Run: headless pygame with SDL's dummy video driver; simulated clock (each Clock.tick advances the game by its frame time, no real sleeping); random seed 0; keys injected as events and as key.get_pressed() state; no mouse input.
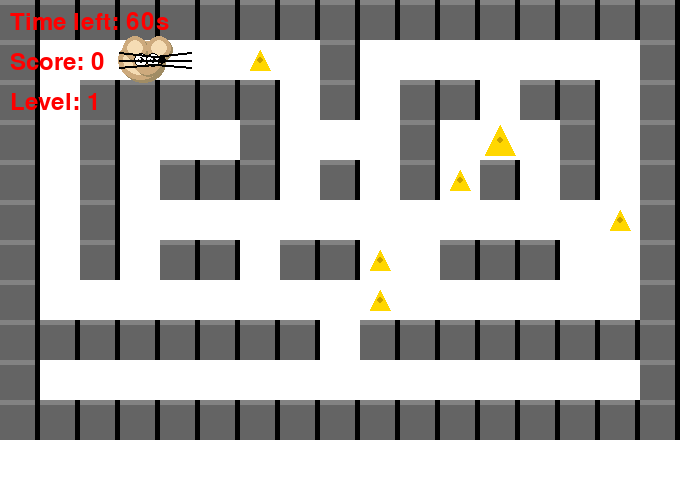
Frame 1 of 4 · flips 1–60 · no input
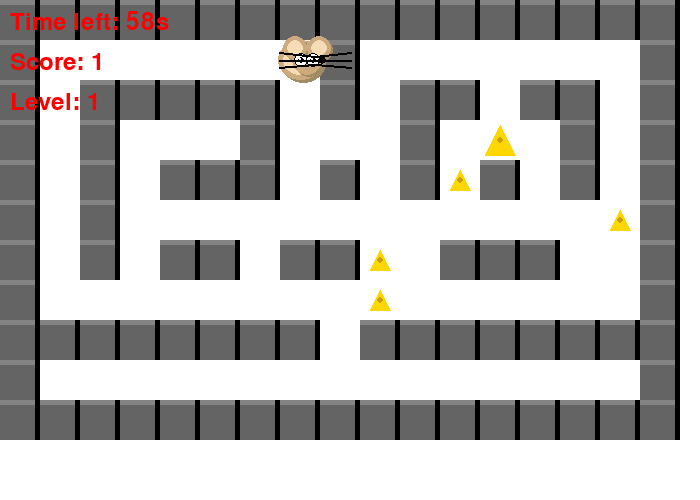
Frame 2 of 4 · flips 61–180 · tapped SPACE, RETURN · held RIGHT (→), D
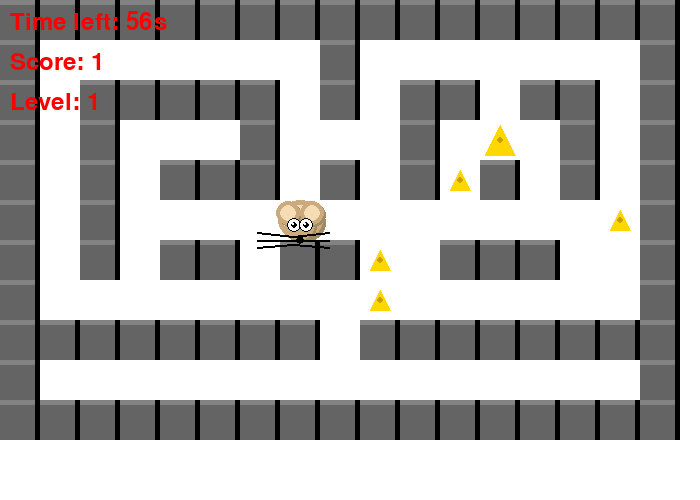
Frame 3 of 4 · flips 181–300 · held DOWN (↓), S
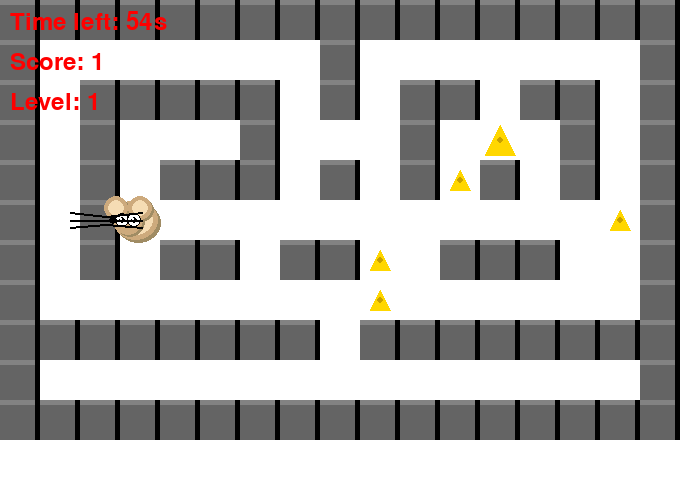
Frame 4 of 4 · flips 301–420 · held LEFT (←), A, UP (↑), W

The pygame program that drew these frames:

import pygame
import sys
import random
import math

# Initialize Pygame
pygame.init()

# Constants
WIDTH, HEIGHT = 700, 500
CELL_SIZE = 40
MOUSE_SIZE = 25  # Increased size for better Jerry appearance
SPEED = 5
BASE_SPEED = 5
LEVEL_TIME = 60
ball_size=15
player_pos = [CELL_SIZE + CELL_SIZE // 2, CELL_SIZE + CELL_SIZE // 2]

# Colors
BLACK = (0, 0, 0)
WHITE = (255, 255, 255)
PINK = (255, 192, 203)
GREEN = (0, 255, 0)
YELLOW = (255, 255, 0)
RED = (255, 0, 0)
BROWN = (139, 69, 19)
GRAY = (128, 128, 128)
CHEESE_COLOR = (255, 215, 0)
WALL_DARK = (100, 100, 100)
WALL_LIGHT = (130, 130, 130)
JERRY_BROWN = (205, 170, 125)  # Main body color for Jerry
JERRY_BELLY = (245, 220, 180)  # Lighter belly color for Jerry

# Create the screen
screen = pygame.display.set_mode((WIDTH, HEIGHT))
pygame.display.set_caption("Jerry's Maze Adventure")

# Fonts
font = pygame.font.Font(None, 36)

# Game variables
score = 0
current_level = 0
start_ticks = pygame.time.get_ticks()
mouse_pos = [CELL_SIZE * 3 + CELL_SIZE // 2, CELL_SIZE * 1 + CELL_SIZE // 2]
mouse_direction = [1, 0]

# Maze layout
mazes = [
    [
        "#################",
        "#       #       #",
        "# ##### # ## ## #",
        "# #   #   # G # #",
        "# # ### # # # # #",
        "# #             #",
        "# # ## ##  ###  #",
        "#               #",
        "######## ########",
        "#               #",
        "#################",
    ],
    [
        "#################",
        "#        #      #",
        "# ##### ## ##### #",
        "# #   #        # #",
        "# # # ##### ##### #",
        "# # #         #  #",
        "# ### #### #### ##",
        "#       #        #",
        "######## #########",
        "#                 #",
        "###################",
    ],
    [
        "#################",
        "#        #      #",
        "### #### ###### #",
        "#  #   #     # G #",
        "#  ##### ##### ##",
        "#               #",
        "##### #### ##### #",
        "#     #          #",
        "####### ##########",
        "#                 #",
        "###################",
    ]
]

def draw_ball():
    pygame.draw.circle(screen, GREEN, (int(player_pos[0]), int(player_pos[1])), ball_size)


def draw_mouse(pos, direction):
    """Draw a Jerry-style mouse with characteristic round ears and cartoon features"""
    x, y = pos

    # Body (rounder for cartoon look)
    body_length = MOUSE_SIZE * 1.8
    body_width = MOUSE_SIZE * 1.6

    # Draw body shadow for cartoon effect
    pygame.draw.ellipse(screen, (160, 140, 100),
                        (x - body_length // 2 + 3, y - body_width // 2 + 3,
                         body_length, body_width))

    # Main body
    pygame.draw.ellipse(screen, JERRY_BROWN,
                        (x - body_length // 2, y - body_width // 2,
                         body_length, body_width))

    # Belly (characteristic oval shape)
    pygame.draw.ellipse(screen, JERRY_BELLY,
                        (x - body_length // 2 + 5, y - body_width // 2 + 5,
                         body_length - 10, body_width - 10))

    # Head (larger and rounder for cartoon style)
    head_size = MOUSE_SIZE * 1.2
    head_x = x + direction[0] * (body_length // 2 - head_size // 2)
    head_y = y + direction[1] * (body_width // 2 - head_size // 2)

    # Draw head shadow
    pygame.draw.circle(screen, (160, 140, 100),
                       (int(head_x) + 2, int(head_y) + 2),
                       int(head_size // 2))

    # Main head
    pygame.draw.circle(screen, JERRY_BROWN,
                       (int(head_x), int(head_y)),
                       int(head_size // 2))

    # Large round ears (Jerry's trademark)
    ear_size = head_size * 0.8
    for ear_offset in [-1, 1]:
        # Ear shadow
        pygame.draw.circle(screen, (160, 140, 100),
                           (int(head_x + ear_offset * ear_size // 2) + 2,
                            int(head_y - ear_size // 2) + 2),
                           int(ear_size // 2))
        # Main ear
        pygame.draw.circle(screen, JERRY_BROWN,
                           (int(head_x + ear_offset * ear_size // 2),
                            int(head_y - ear_size // 2)),
                           int(ear_size // 2))
        # Inner ear
        pygame.draw.circle(screen, JERRY_BELLY,
                           (int(head_x + ear_offset * ear_size // 2),
                            int(head_y - ear_size // 2)),
                           int(ear_size // 3))

    # Large cartoon eyes
    eye_offset = head_size // 2.5
    eye_size = head_size // 4
    for eye_x in [head_x - eye_offset // 2, head_x + eye_offset // 2]:
        # White of the eye
        pygame.draw.circle(screen, WHITE,
                           (int(eye_x), int(head_y)),
                           int(eye_size))
        # Black outline
        pygame.draw.circle(screen, BLACK,
                           (int(eye_x), int(head_y)),
                           int(eye_size), 1)
        # Pupil (slightly larger)
        pygame.draw.circle(screen, BLACK,
                           (int(eye_x), int(head_y)),
                           int(eye_size // 2))
        # Eye highlight
        pygame.draw.circle(screen, WHITE,
                           (int(eye_x - eye_size // 4),
                            int(head_y - eye_size // 4)),
                           int(eye_size // 4))

    # Nose (round black nose like Jerry's)
    nose_x = head_x + direction[0] * head_size // 2
    nose_y = head_y + direction[1] * head_size // 2
    pygame.draw.circle(screen, BLACK,
                       (int(nose_x), int(nose_y)), 4)

    # Whiskers (longer and more pronounced)
    whisker_length = head_size * 1.2
    whisker_spread = [-4, 0, 4]  # More spread out whiskers
    for whisker_y in whisker_spread:
        # Left whiskers
        start_x = int(nose_x - head_size // 4)
        start_y = int(nose_y + whisker_y)
        end_x = int(start_x - whisker_length)
        end_y = int(start_y + whisker_y * 0.8)
        pygame.draw.line(screen, BLACK,
                         (start_x, start_y),
                         (end_x, end_y),
                         2)
        # Right whiskers
        end_x = int(start_x + whisker_length)
        pygame.draw.line(screen, BLACK,
                         (start_x, start_y),
                         (end_x, end_y),
                         2)


def draw_cheese(x, y, is_goal=False):
    """Draw a simple cheese wedge with 3D effect"""
    size = 15 if is_goal else 10
    points = [
        (x, y - size),  # top
        (x - size, y + size),  # bottom left
        (x + size, y + size),  # bottom right
    ]
    pygame.draw.polygon(screen, CHEESE_COLOR, points)
    # Add holes
    pygame.draw.circle(screen, (200, 160, 0), (int(x), int(y)), 3)


def draw_wall(x, y):
    """Draw a wall block with 3D effect"""
    # Main wall
    pygame.draw.rect(screen, WALL_DARK, (x, y, CELL_SIZE, CELL_SIZE))
    # Top highlight
    pygame.draw.rect(screen, WALL_LIGHT, (x, y, CELL_SIZE, 5))
    # Right shadow
    pygame.draw.rect(screen, BLACK, (x + CELL_SIZE - 5, y, 5, CELL_SIZE))


def randomize_c_positions(maze, num_items=5):
    empty_positions = []
    for y, row in enumerate(maze):
        for x, cell in enumerate(row):
            if cell == " ":
                empty_positions.append((x, y))

    random_positions = random.sample(empty_positions, min(num_items, len(empty_positions)))

    maze_with_c = []
    for y, row in enumerate(maze):
        row_list = list(row)
        for x, cell in enumerate(row_list):
            if (x, y) in random_positions:
                row_list[x] = "C"
        maze_with_c.append("".join(row_list))

    return maze_with_c


def draw_maze():
    for y, row in enumerate(mazes[current_level]):
        for x, cell in enumerate(row):
            pos_x = x * CELL_SIZE
            pos_y = y * CELL_SIZE
            if cell == "#":
                draw_wall(pos_x, pos_y)
            elif cell == "G":
                draw_cheese(pos_x + CELL_SIZE // 2, pos_y + CELL_SIZE // 2, True)
            elif cell == "C":
                draw_cheese(pos_x + CELL_SIZE // 2, pos_y + CELL_SIZE // 2, False)


def is_collision(position):
    x, y = position
    margin = MOUSE_SIZE - 10

    check_points = [
        (x - margin, y - margin),
        (x + margin, y - margin),
        (x - margin, y + margin),
        (x + margin, y + margin)
    ]

    for check_x, check_y in check_points:
        cell_x = int(check_x // CELL_SIZE)
        cell_y = int(check_y // CELL_SIZE)

        if (
            cell_y < 0 or cell_y >= len(mazes[current_level]) or
            cell_x < 0 or cell_x >= len(mazes[current_level][0])
        ):
            print("Collision: Out of bounds")
            return True

        cell = mazes[current_level][cell_y][cell_x]

        if cell == "#":
            return True

    return False


def check_goal(position):
    x, y = position
    cell_x = int(x // CELL_SIZE)
    cell_y = int(y // CELL_SIZE)
    return mazes[current_level][cell_y][cell_x] == "G"


def collect_items(position):
    global score
    x, y = position
    cell_x = int(x // CELL_SIZE)
    cell_y = int(y // CELL_SIZE)

    if mazes[current_level][cell_y][cell_x] == "C":
        row = list(mazes[current_level][cell_y])
        row[cell_x] = " "
        mazes[current_level][cell_y] = "".join(row)
        return True
    return False


def reset_game(level_index=0):
    global mouse_pos, start_ticks, score, speed, current_level, mouse_direction
    mouse_pos = [CELL_SIZE * 3 + CELL_SIZE // 2, CELL_SIZE * 1 + CELL_SIZE // 2]
    mouse_direction = [1, 0]
    start_ticks = pygame.time.get_ticks()
    score = 0
    speed = BASE_SPEED
    current_level = level_index
    mazes[current_level] = randomize_c_positions(mazes[current_level])


def display_end_screen(message):
    screen.fill(WHITE)
    end_text = font.render(message, True, RED)
    restart_text = font.render("Press R to restart or Q to quit", True, RED)
    screen.blit(end_text, (WIDTH // 2 - end_text.get_width() // 2, HEIGHT // 2 - 40))
    screen.blit(restart_text, (WIDTH // 2 - restart_text.get_width() // 2, HEIGHT // 2 + 10))
    pygame.display.flip()

    while True:
        for event in pygame.event.get():
            if event.type == pygame.QUIT:
                pygame.quit()
                sys.exit()

        keys = pygame.key.get_pressed()
        if keys[pygame.K_r]:
            reset_game()
            return
        if keys[pygame.K_q]:
            pygame.quit()
            sys.exit()


def main():
    global mouse_pos, score, current_level, mouse_direction

    reset_game()  # Initialize game state

    while True:
        for event in pygame.event.get():
            if event.type == pygame.QUIT:
                pygame.quit()
                sys.exit()

        elapsed_time = (pygame.time.get_ticks() - start_ticks) // 1000
        remaining_time = max(LEVEL_TIME - elapsed_time, 0)

        if remaining_time == 0:
            display_end_screen(f"Time's up! Final score: {score}")

        keys = pygame.key.get_pressed()
        new_pos = mouse_pos.copy()

        if keys[pygame.K_LEFT]:
            new_pos[0] -= SPEED
            mouse_direction = [-1, 0]
        elif keys[pygame.K_RIGHT]:
            new_pos[0] += SPEED
            mouse_direction = [1, 0]
        elif keys[pygame.K_UP]:
            new_pos[1] -= SPEED
            mouse_direction = [0, -1]
        elif keys[pygame.K_DOWN]:
            new_pos[1] += SPEED
            mouse_direction = [0, 1]

        print(f"New position: {new_pos}")

        if not is_collision(new_pos):
            mouse_pos = new_pos
            print(f"Updated position: {mouse_pos}")

        else:
            print("Collision detected, movement blocked")

        if collect_items(mouse_pos):
            score += 1

        if check_goal(mouse_pos):
            current_level += 1
            if current_level >= len(mazes):
                display_end_screen(f"Congratulations! Final score: {score}")
            else:
                reset_game(current_level)

        # Drawing
        screen.fill(WHITE)
        draw_maze()
        draw_mouse(mouse_pos, mouse_direction)

        # UI
        timer_text = font.render(f"Time left: {remaining_time}s", True, RED)

        timer_text = font.render(f"Time left: {remaining_time}s", True, RED)
        score_text = font.render(f"Score: {score}", True, RED)
        level_text = font.render(f"Level: {current_level + 1}", True, RED)
        screen.blit(timer_text, (10, 10))
        screen.blit(score_text, (10, 50))
        screen.blit(level_text, (10, 90))

        pygame.display.flip()
        pygame.time.Clock().tick(60)


if __name__ == "__main__":
    main()
